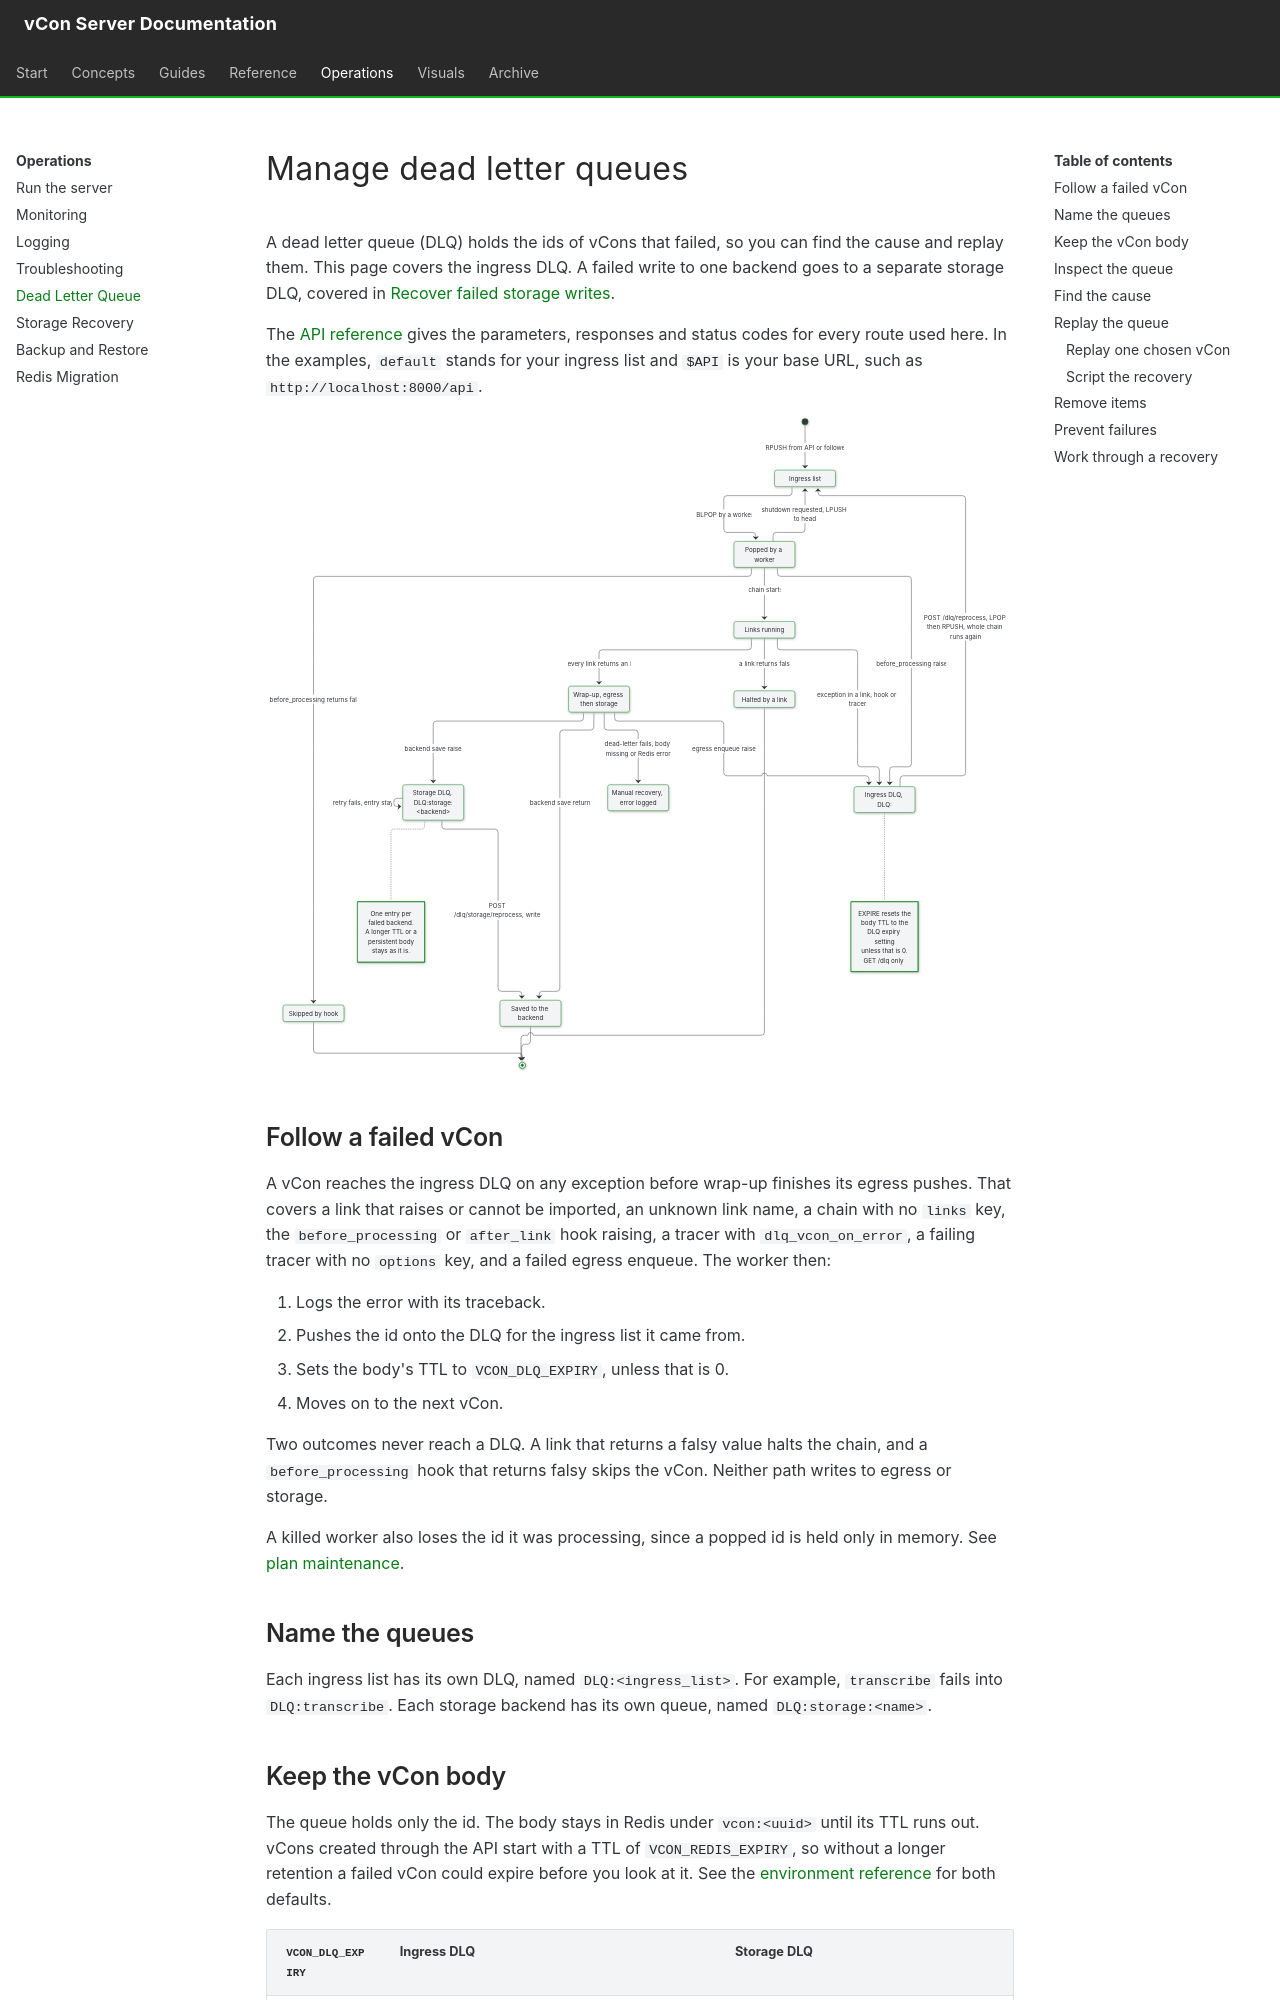

repository: vcon-dev/vcon-server · page: operations/dead-letter-queue/index.html · generator: mkdocs

# Manage dead letter queues

A dead letter queue (DLQ) holds the ids of vCons that failed, so you can find the cause and replay them. This page covers the ingress DLQ. A failed write to one backend goes to a separate storage DLQ, covered in [Recover failed storage writes](storage-recovery.md).

The [API reference](../reference/api.md#work-with-dead-letter-queues) gives the parameters, responses and status codes for every route used here. In the examples, `default` stands for your ingress list and `$API` is your base URL, such as `http://localhost:8000/api`.

![States of a vCon id from an ingress list through the links and wrap-up to the ingress and storage dead letter queues](../diagrams/D08-dead-letter-flow.svg)

## Follow a failed vCon

A vCon reaches the ingress DLQ on any exception before wrap-up finishes its egress pushes. That covers a link that raises or cannot be imported, an unknown link name, a chain with no `links` key, the `before_processing` or `after_link` hook raising, a tracer with `dlq_vcon_on_error`, a failing tracer with no `options` key, and a failed egress enqueue. The worker then:

1. Logs the error with its traceback.
2. Pushes the id onto the DLQ for the ingress list it came from.
3. Sets the body's TTL to `VCON_DLQ_EXPIRY`, unless that is 0.
4. Moves on to the next vCon.

Two outcomes never reach a DLQ. A link that returns a falsy value halts the chain, and a `before_processing` hook that returns falsy skips the vCon. Neither path writes to egress or storage.

A killed worker also loses the id it was processing, since a popped id is held only in memory. See [plan maintenance](index.md#plan-maintenance).

## Name the queues

Each ingress list has its own DLQ, named `DLQ:<ingress_list>`. For example, `transcribe` fails into `DLQ:transcribe`. Each storage backend has its own queue, named `DLQ:storage:<name>`.
